Run: headless pygame with SDL's dummy video driver; simulated clock (each Clock.tick advances the game by its frame time, no real sleeping); random seed 0; keys injected as events and as key.get_pressed() state; no mouse input.
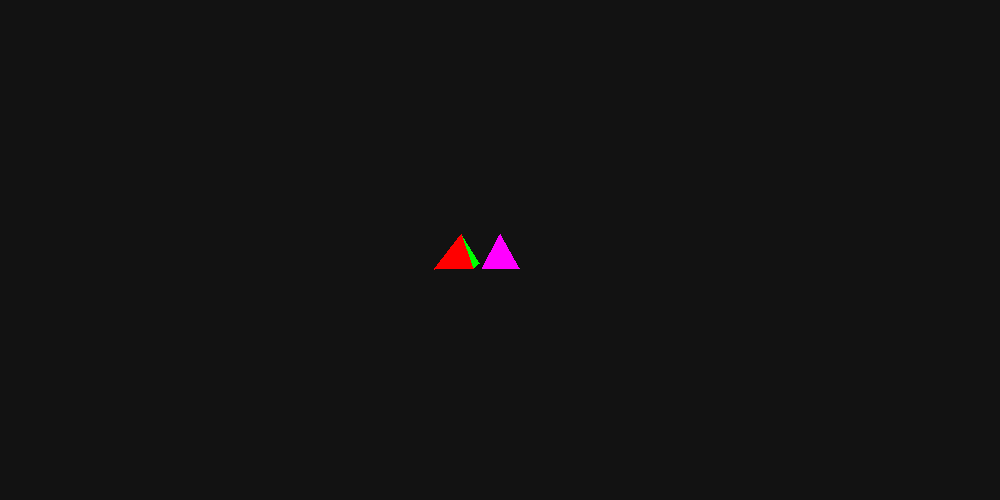
Frame 1 of 4 · flips 1–60 · no input
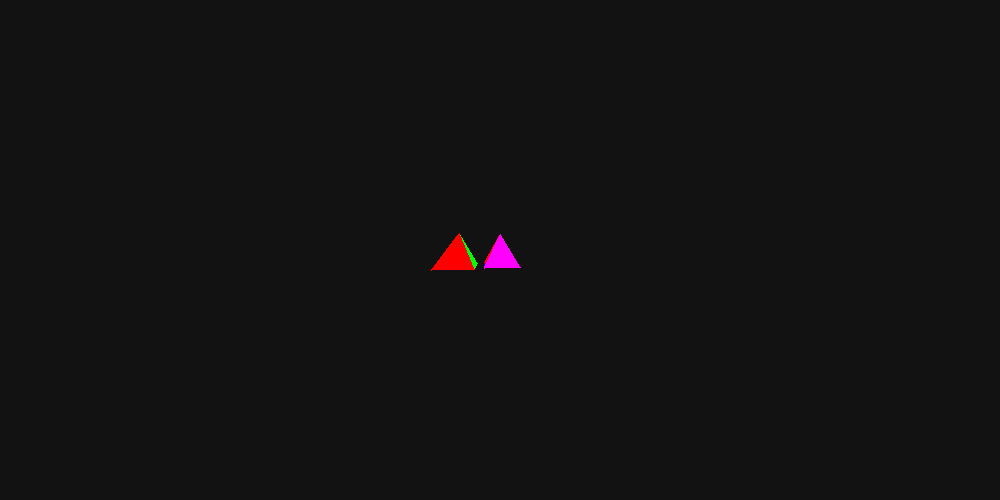
Frame 2 of 4 · flips 61–180 · tapped SPACE, RETURN · held RIGHT (→), D
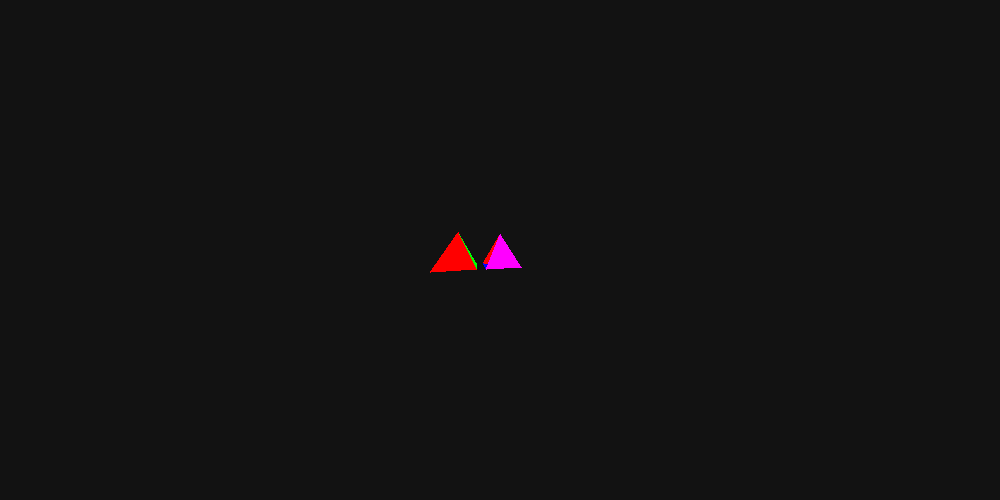
Frame 3 of 4 · flips 181–300 · held DOWN (↓), S
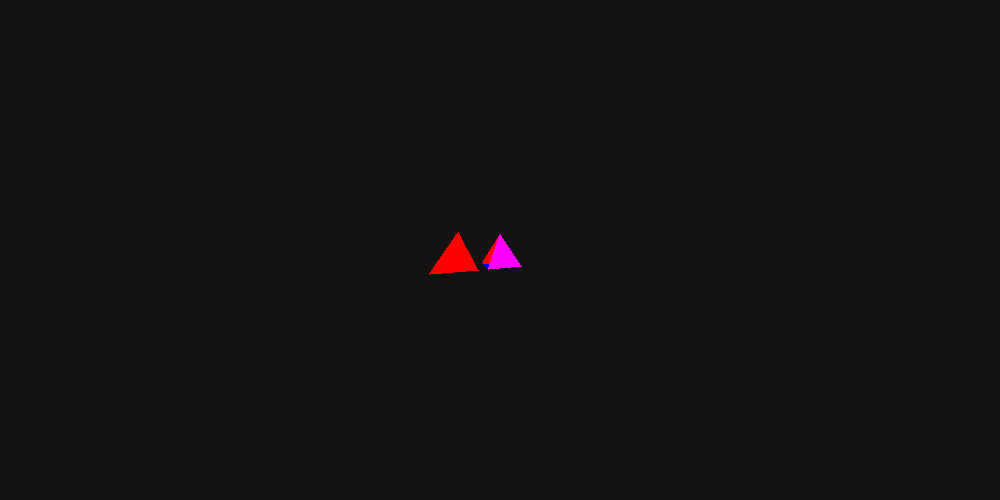
Frame 4 of 4 · flips 301–420 · held LEFT (←), A, UP (↑), W

The pygame program that drew these frames:

import pygame
import sys
import os
import math

pygame.init()
screenWidth = 1000
screenHeight = 500
screen = pygame.display.set_mode((screenWidth, screenHeight))
pygame.display.set_caption('3D Renderer')

#remove window icon
transparent_surface = pygame.Surface((32, 32), pygame.SRCALPHA)
transparent_surface.fill((0, 0, 0, 0))
pygame.display.set_icon(transparent_surface)

class Face:
    def __init__(self, color, point1, point2, point3):
        faces.append(self)
        self.color = color
        self.point1 = (baseX + point1[0], baseY + point1[1], baseZ + point1[2])
        self.point2 = (baseX + point2[0], baseY + point2[1], baseZ + point2[2])
        self.point3 = (baseX + point3[0], baseY + point3[1], baseZ + point3[2])

        #calculate depth
        self.depth = (self.point1[2] + self.point2[2] + self.point3[2]) / 3

    def draw(self):
        self.rotate_y(0.05)

        #recalculate depth after rotation
        self.depth = (self.point1[2] + self.point2[2] + self.point3[2]) / 3

        #get projected points
        pp1 = project(self.point1, FOV)
        pp2 = project(self.point2, FOV)
        pp3 = project(self.point3, FOV)

        #get projected points in a list
        projectedPoints = [pp1, pp2, pp3]

        #draw polygon
        pygame.draw.polygon(screen, self.color, projectedPoints)

    def rotate_y(self, angle):
        # Convert angle to radians for math functions
        rad = math.radians(angle)
        # Rotation matrix for Y-axis
        cos = math.cos(rad)
        sin = math.sin(rad)
        
        # Rotate each point around world center (baseX, baseZ)
        def rotate_point(point):
            # Translate to origin by subtracting base coordinates
            x = point[0] - baseX
            z = point[2] - baseZ
            # Apply rotation
            new_x = x * cos - z * sin
            new_z = x * sin + z * cos
            # Translate back by adding base coordinates
            return (new_x + baseX, point[1], new_z + baseZ)
        
        self.point1 = rotate_point(self.point1)
        self.point2 = rotate_point(self.point2)
        self.point3 = rotate_point(self.point3)

def project(point, FOV):
    x, y, z = point
    # Calculate screen coordinates relative to center
    screen_x = (x * FOV / (z + FOV))
    screen_y = (y * FOV / (z + FOV))
    # Add screen center offset
    return (screen_x + screenWidth/2, screen_y + screenHeight/2)

########################################################################################
FOV = 90

baseX = 0
baseY = 100
baseZ = 500

#get all faces
faces = []

#initialize 2 pyramids
pyramid_vertices = [
    (-100, 0, -100),   # bl
    (100, 0, -100),    # br
    (100, 0, 100),     # tr
    (-100, 0, 100),    # tl
    (0, -200, 0)        # top
]

pyramid_vertices1 = [
    (-100 - 250, 0, -100),   # bl
    (100 - 250, 0, -100),    # br
    (100 - 250, 0, 100),     # tr
    (-100 - 250, 0, 100),    # tl
    (0 - 250, -200, 0)        # top
]

faces = [
    #first pyramid
    Face((255, 0, 0), pyramid_vertices1[0], pyramid_vertices1[1], pyramid_vertices1[4]),
    Face((0, 255, 0), pyramid_vertices1[1], pyramid_vertices1[2], pyramid_vertices1[4]),
    Face((0, 0, 255), pyramid_vertices1[2], pyramid_vertices1[3], pyramid_vertices1[4]),
    Face((255, 255, 0), pyramid_vertices1[3], pyramid_vertices1[0], pyramid_vertices1[4]),

    #bottom square
    Face((255, 0, 255), pyramid_vertices1[3], pyramid_vertices1[2], pyramid_vertices1[1]),
    Face((255, 0, 255), pyramid_vertices1[3], pyramid_vertices1[0], pyramid_vertices1[1]),

    #second pyramid
    Face((255, 0, 255), pyramid_vertices[0], pyramid_vertices[1], pyramid_vertices[4]),
    Face((0, 255, 255), pyramid_vertices[1], pyramid_vertices[2], pyramid_vertices[4]),
    Face((255, 255, 0), pyramid_vertices[2], pyramid_vertices[3], pyramid_vertices[4]),
    Face((255, 0, 0), pyramid_vertices[3], pyramid_vertices[0], pyramid_vertices[4]),

    #bottom square
    Face((0, 0, 255), pyramid_vertices[3], pyramid_vertices[2], pyramid_vertices[1]),
    Face((0, 0, 255), pyramid_vertices[3], pyramid_vertices[0], pyramid_vertices[1])
]

########################################################################################

while True:
    for event in pygame.event.get():
        if event.type == pygame.QUIT:
            pygame.quit()
            sys.exit()

        elif event.type == pygame.MOUSEWHEEL:
            if event.y > 0:
                FOV += 5
                print(FOV)
            if event.y < 0:
                FOV -= 5
                print(FOV)

    screen.fill((18, 18, 18))

    #update faces, sorted by distance from screen, to draw closer faces on top
    for face in sorted(faces, key=lambda x: x.depth, reverse=True):
        face.draw()

    pygame.display.flip()
